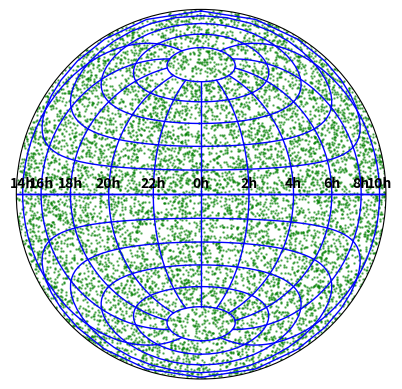

Python code for this plot:
#!/usr/bin/env python2
# -*- coding: utf-8 -*-
"""
Week 4

#Map Projections
[redacted]
"""


#generate a random set of 10,000 points on a sphere
import matplotlib.pyplot as plt
import numpy as np
from numpy.random import random

N=10**4

def PonSph(N):
    """
    This function generates N
    random points on the surface of a sphere
    with coordinates ra, dec in radians
    
    This funciton populates the sphere equally in area
    on an XY grid
    """
    
    #Generate ra and dec
    ra=2*np.pi*(random(N)-0.5)
    dec = np.arcsin(1.-random(N)*2)
    #Plot the points
    fig = plt.figure()
    ax = fig.add_subplot(111)
    ax.scatter(ra,dec, marker='o',color='b',s=0.7,alpha=0.5)
    ax.set_xlabel("RA in Radians")
    ax.set_ylabel("DEC in Radians")
    ax.grid(color='k',linestyle='solid',linewidth=0.5)
    #Show Fig
    fig.show()

#PonSph(N)
"""
There are more points near the equator of the sphere than the poles
"""


#Now plot points in an Aitoff projection

def PonSphA(N):
    """
    This function generates N
    random points on the surface of a sphere
    with coordinates ra, dec in radians in an Aitoff
    projection
    
    This funciton also populates the sphere equally in area
    
    This function includes a thick, blue, dashed axis grid
    """
    
    #Generate ra and dec
    ra=2*np.pi*(random(N)-0.5)
    dec = np.arcsin(1.-random(N)*2)
    #Plot the points
    fig = plt.figure()
    ax = fig.add_subplot(111,projection="aitoff")
    ax.scatter(ra,dec, marker='o',color='orange',s=0.7,alpha=0.5)
    xlab = ['14h','16h','18h','20h','22h','0h','2h','4h','6h','8h','10h']
    ax.set_xticklabels(xlab, weight=800)
    ax.grid(color='b',linestyle='dashed',linewidth=2)
    #Show Fig
    fig.show()


#PonSphA(N)

#Now with a Lambert projection
def PonSphL(N):
    """
    This function generates N
    random points on the surface of a sphere
    with coordinates ra, dec in radians in an Lambert
    projection
    
    This funciton also populates the sphere equally in area
    
    This function includes a thin, blue, solid axis grid
    """
    
    #Generate ra and dec
    ra=2*np.pi*(random(N)-0.5)
    dec = np.arcsin(1.-random(N)*2)
    #Plot the points
    fig = plt.figure()
    ax = fig.add_subplot(111,projection="lambert")
    ax.scatter(ra,dec, marker='o',color='green',s=0.7,alpha=0.5)
    xlab = ['14h','16h','18h','20h','22h','0h','2h','4h','6h','8h','10h']
    ax.set_xticklabels(xlab, weight=800)
    ax.grid(color='b',linestyle='solid',linewidth=1)
    #Show Fig
    fig.show()

PonSphL(N)



